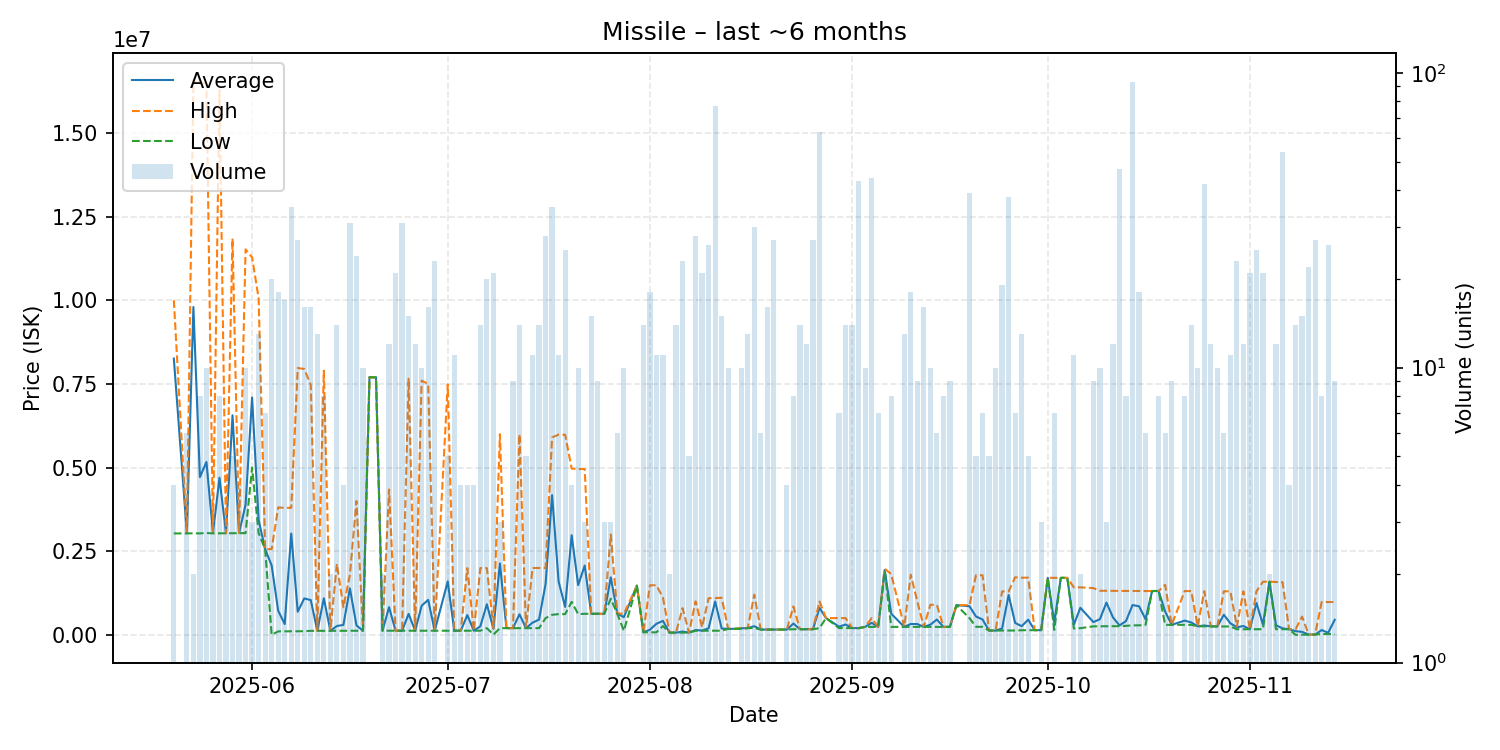

The file beside this chart, header and first rows:
date, average, highest, lowest, order_count, volume
2025-05-20, 8257750, 10000000, 3031000, 2, 4
2025-05-22, 3034833, 3039000, 3034000, 5, 6
2025-05-23, 9797000, 16560000, 3034000, 2, 2
2025-05-24, 4715250, 16490000, 3033000, 5, 8
2025-05-25, 5167900, 16480000, 3044000, 9, 10
2025-05-26, 3044333, 3050000, 3033000, 2, 3
2025-05-27, 4695500, 16280000, 3033000, 5, 8
2025-05-28, 3036000, 3036000, 3036000, 3, 3
2025-05-29, 6560600, 11845000, 3038000, 5, 5
2025-05-30, 3040000, 3040000, 3040000, 1, 4
2025-05-31, 3887900, 11520000, 3040000, 5, 10
2025-06-01, 7093333, 11280000, 5000000, 2, 3
2025-06-02, 3432385, 10060000, 3039000, 6, 13
2025-06-03, 2563000, 2563000, 2563000, 3, 7
2025-06-04, 2073431, 2563000, 3724, 6, 20
2025-06-05, 721872, 3808000, 104900, 8, 18
2025-06-06, 323571, 3795000, 106400, 7, 17
2025-06-07, 3026674, 3797000, 107300, 15, 35
2025-06-08, 690844, 7974000, 108300, 9, 27
2025-06-09, 1088650, 7946000, 109000, 4, 16
2025-06-10, 1039112, 7467500, 120700, 6, 16
2025-06-11, 120485, 120900, 120300, 3, 13
2025-06-12, 1092975, 7894000, 121200, 3, 8
2025-06-13, 121900, 122000, 121800, 2, 2
2025-06-14, 264879, 2121000, 122100, 6, 14
2025-06-15, 297500, 822500, 122500, 2, 4
2025-06-16, 1389784, 1800000, 122700, 9, 31
2025-06-17, 284675, 4000000, 122900, 6, 24
2025-06-18, 123440, 123500, 123400, 4, 10
2025-06-19, 7700000, 7700000, 7700000, 1, 1
2025-06-20, 7694000, 7694000, 7694000, 1, 1
2025-06-21, 124200, 124200, 124200, 1, 2
2025-06-22, 828000, 4343500, 124900, 5, 12
2025-06-23, 125081, 125100, 124900, 7, 21
2025-06-24, 124903, 125000, 124800, 7, 31
2025-06-25, 626347, 7653000, 124300, 6, 15
2025-06-26, 124400, 124400, 124400, 2, 12
2025-06-27, 871760, 7598000, 124400, 3, 10
2025-06-28, 1046112, 7498500, 124300, 9, 16
2025-06-29, 124300, 124300, 124300, 4, 23
2025-07-01, 1596900, 7486000, 124600, 3, 5
2025-07-02, 124600, 124600, 124600, 2, 11
2025-07-03, 124600, 124600, 124600, 2, 4
2025-07-04, 592200, 1995000, 124600, 2, 4
2025-07-05, 124600, 124600, 124600, 1, 4
2025-07-06, 256707, 1996000, 124300, 6, 14
2025-07-07, 915415, 1997000, 201000, 8, 20
2025-07-08, 182571, 201000, 7500, 4, 21
2025-07-09, 2133733, 5999000, 201100, 3, 3
2025-07-10, 201100, 201100, 201100, 1, 1
2025-07-11, 201100, 201100, 201100, 3, 9
2025-07-12, 614857, 5994000, 201100, 8, 14
2025-07-13, 201000, 201000, 201000, 1, 5
2025-07-14, 364464, 1999000, 201000, 5, 11
2025-07-15, 457929, 1999500, 201000, 3, 14
2025-07-16, 1517232, 1999000, 500100, 4, 28
2025-07-17, 4176811, 5900000, 600000, 15, 35
2025-07-18, 1595445, 5984500, 620100, 4, 11
2025-07-19, 834460, 5979000, 620100, 4, 25
2025-07-20, 2977575, 4970000, 985150, 4, 4
... 110 more rows
